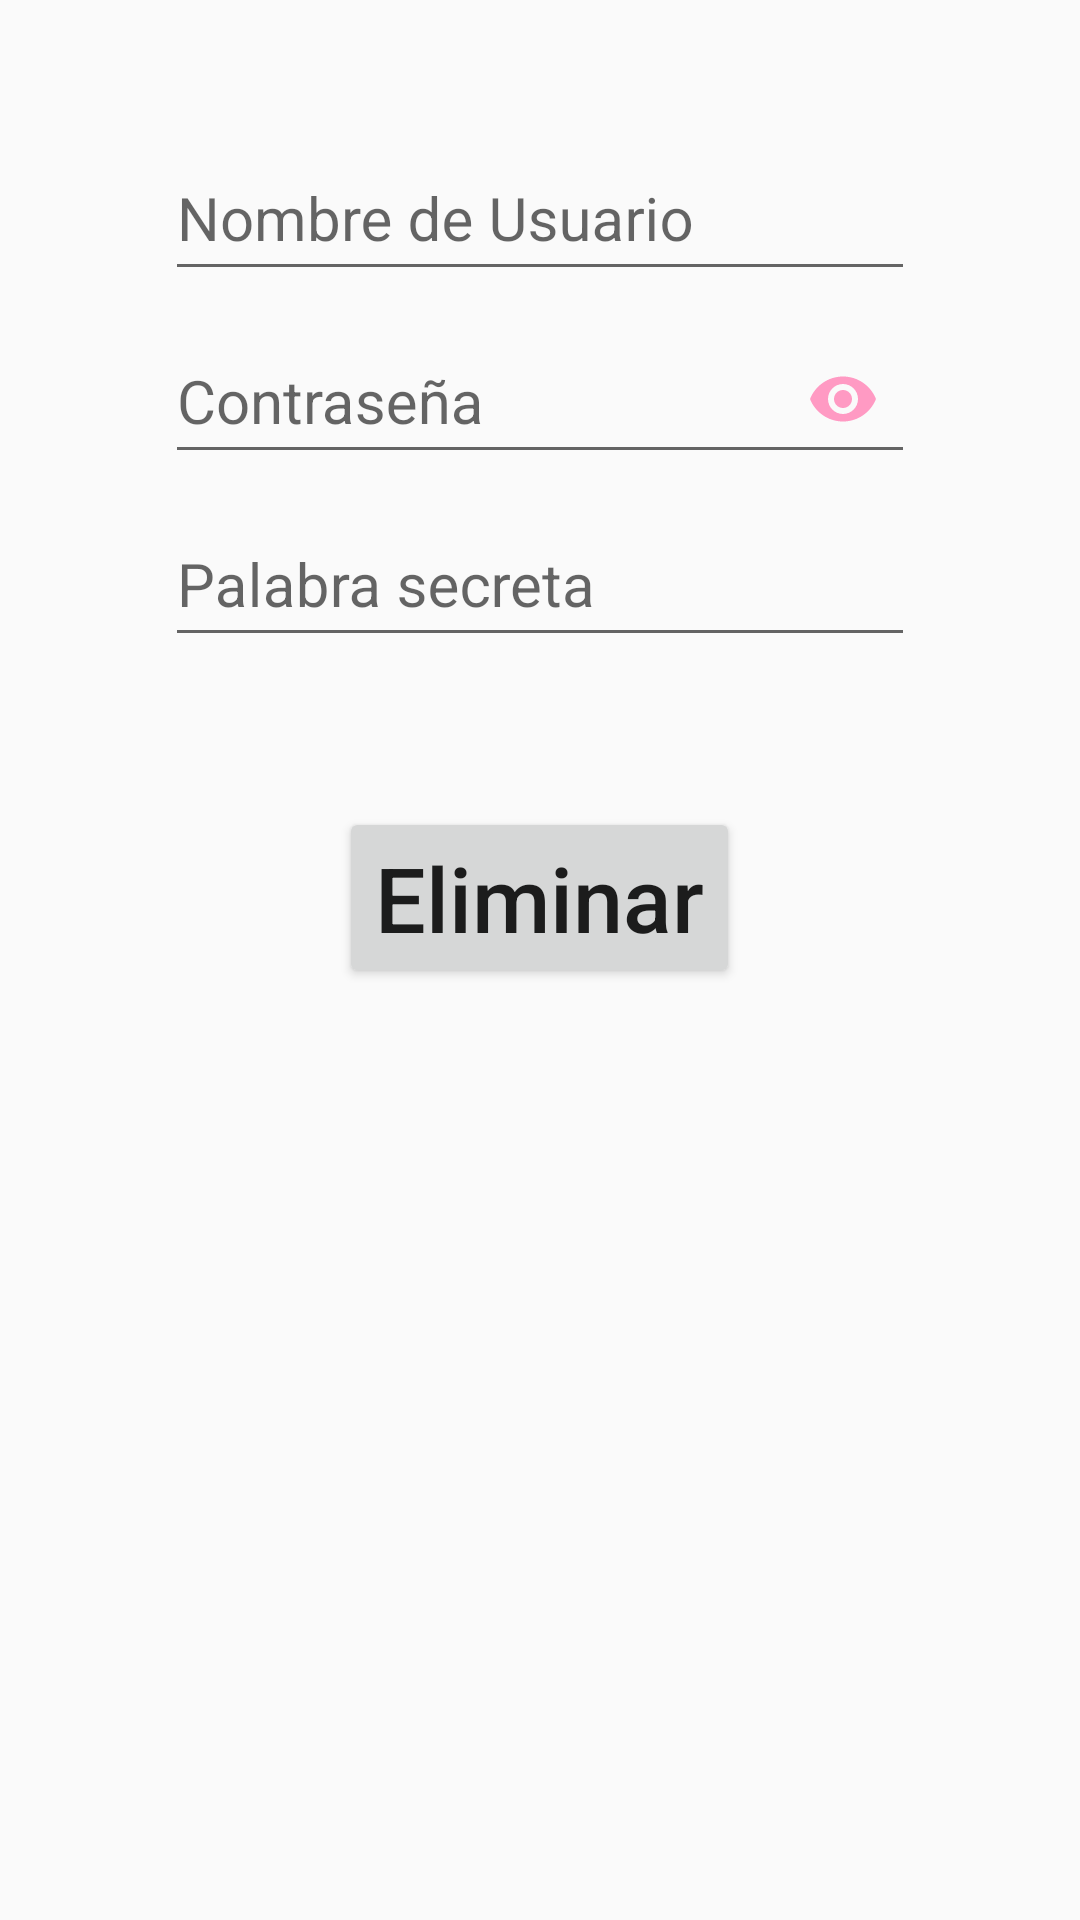

Produce the Android XML layout that renders to this screen, including the resource entries it uses.
<!-- AndroidManifest.xml: application theme AppTheme -->
<!-- res/layout/del_usuario.xml -->
<?xml version="1.0" encoding="utf-8"?>
<RelativeLayout
    xmlns:android="http://schemas.android.com/apk/res/android"
    xmlns:app="http://schemas.android.com/apk/res-auto"
    android:layout_width="match_parent"
    android:layout_height="match_parent"
    android:padding="16dp">

    <com.google.android.material.textfield.TextInputLayout
        android:id="@+id/usr_del_element1"
        android:layout_width="match_parent"
        android:layout_height="wrap_content"
        android:paddingTop="20dp">
        <com.google.android.material.textfield.TextInputEditText
            android:id="@+id/usr_del_username"
            android:layout_width="250dp"
            android:layout_height="50dp"
            android:ems="10"
            android:hint="@string/username"
            android:textColorHint="@color/azulCielo"
            android:textSize="20sp"
            android:textColor="@color/blanco"
            android:layout_gravity="center"
            android:singleLine="true"
            android:inputType="textVisiblePassword"/>
    </com.google.android.material.textfield.TextInputLayout>

    <com.google.android.material.textfield.TextInputLayout
        android:id="@+id/usr_del_element2"
        android:layout_width="match_parent"
        android:layout_height="wrap_content"
        android:layout_below="@id/usr_del_element1"
        app:passwordToggleTint="@color/rosa"
        app:passwordToggleEnabled="true">
        <com.google.android.material.textfield.TextInputEditText
            android:id="@+id/usr_del_password"
            android:layout_width="250dp"
            android:layout_height="50dp"
            android:ems="10"
            android:hint="@string/password"
            android:textColorHint="@color/azulCielo"
            android:textSize="20sp"
            android:textColor="@color/blanco"
            android:layout_gravity="center"
            android:singleLine="true"
            android:inputType="textPassword"/>
    </com.google.android.material.textfield.TextInputLayout>

    <com.google.android.material.textfield.TextInputLayout
        android:id="@+id/usr_del_element3"
        android:layout_width="match_parent"
        android:layout_height="wrap_content"
        android:layout_below="@id/usr_del_element2">
        <com.google.android.material.textfield.TextInputEditText
            android:id="@+id/usr_del_keyword"
            android:layout_width="250dp"
            android:layout_height="50dp"
            android:ems="10"
            android:hint="@string/keyword"
            android:textColorHint="@color/azulCielo"
            android:textSize="20sp"
            android:textColor="@color/blanco"
            android:layout_gravity="center"
            android:singleLine="true"
            android:inputType="textVisiblePassword"/>
    </com.google.android.material.textfield.TextInputLayout>

    <Button
        android:id="@+id/usr_del_btnEliminar"
        android:layout_width="wrap_content"
        android:layout_height="wrap_content"
        android:layout_below="@id/usr_del_element3"
        android:layout_centerHorizontal="true"
        android:layout_marginTop="50dp"
        android:elevation="5dp"
        android:text="@string/delete"
        android:textAllCaps="false"
        android:textSize="30sp" />
</RelativeLayout>
<!-- resources referenced by this layout -->
<resources>
  <color name="azulCielo">#00BFFF</color>
  <color name="blanco">#FFFFFF</color>
  <color name="rosa">#ff9ac3</color>
  <string name="delete">Eliminar</string>
  <string name="keyword">Palabra secreta</string>
  <string name="password">Contraseña</string>
  <string name="username">Nombre de Usuario</string>
  <style name="AppTheme" parent="Theme.AppCompat.Light.DarkActionBar">
          
          <item name="colorPrimary">@color/rosa</item>
          <item name="colorPrimaryDark">@color/rosa</item>
          <item name="colorAccent">@color/colorAccent</item>
      </style>
  <color name="colorAccent">#03DAC5</color>
</resources>
